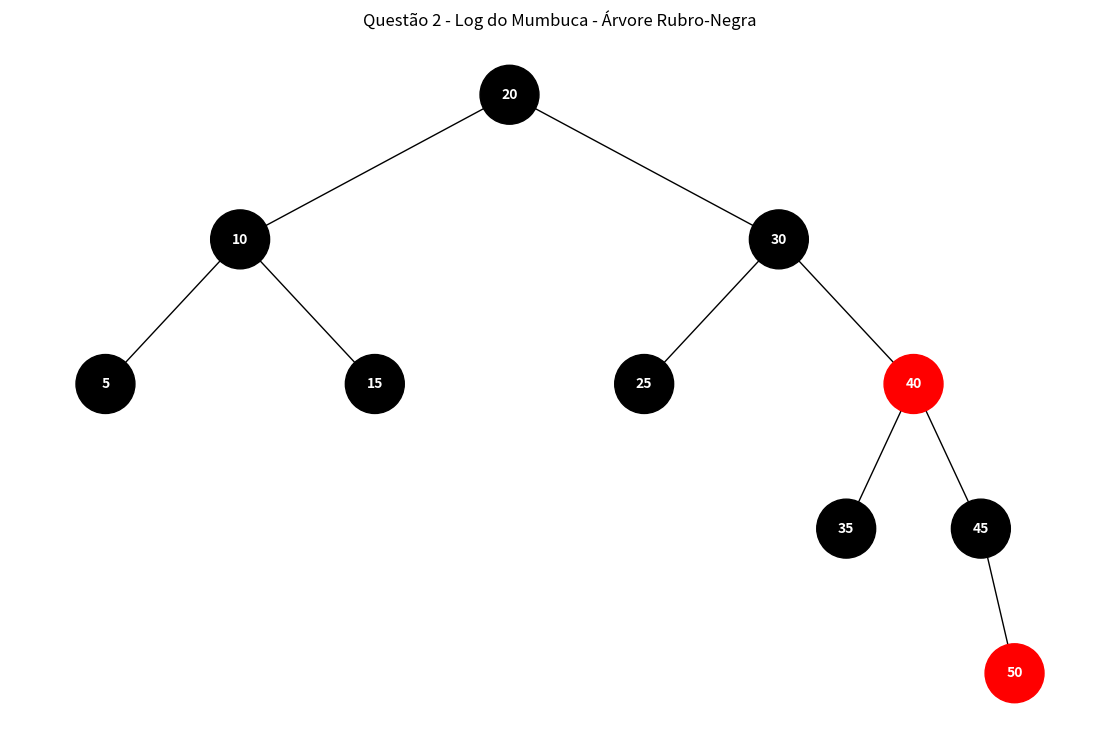

Write Python code to recreate this figure.
import networkx as nx
import matplotlib.pyplot as plt


VERMELHO = "red"
PRETO = "black"


class No:
    def __init__(self, valor):
        self.valor = valor
        self.cor = VERMELHO
        self.esquerda = None
        self.direita = None
        self.pai = None


class RubroNegra:
    def __init__(self):
        self.raiz = None

    def cor(self, no):
        if no is None:
            return PRETO
        return no.cor

    def rotacao_esquerda(self, x):
        y = x.direita
        x.direita = y.esquerda

        if y.esquerda is not None:
            y.esquerda.pai = x

        y.pai = x.pai

        if x.pai is None:
            self.raiz = y
        elif x == x.pai.esquerda:
            x.pai.esquerda = y
        else:
            x.pai.direita = y

        y.esquerda = x
        x.pai = y

    def rotacao_direita(self, y):
        x = y.esquerda
        y.esquerda = x.direita

        if x.direita is not None:
            x.direita.pai = y

        x.pai = y.pai

        if y.pai is None:
            self.raiz = x
        elif y == y.pai.direita:
            y.pai.direita = x
        else:
            y.pai.esquerda = x

        x.direita = y
        y.pai = x

    def inserir(self, valor):
        novo = No(valor)

        pai = None
        atual = self.raiz

        while atual is not None:
            pai = atual

            if valor < atual.valor:
                atual = atual.esquerda
            else:
                atual = atual.direita

        novo.pai = pai

        if pai is None:
            self.raiz = novo
        elif valor < pai.valor:
            pai.esquerda = novo
        else:
            pai.direita = novo

        self.corrigir(novo)

    def corrigir(self, no):
        while (
            no != self.raiz
            and self.cor(no.pai) == VERMELHO
        ):

            avo = no.pai.pai

            if no.pai == avo.esquerda:

                tio = avo.direita

                if self.cor(tio) == VERMELHO:
                    no.pai.cor = PRETO
                    tio.cor = PRETO
                    avo.cor = VERMELHO
                    no = avo

                else:
                    if no == no.pai.direita:
                        no = no.pai
                        self.rotacao_esquerda(no)

                    no.pai.cor = PRETO
                    avo.cor = VERMELHO
                    self.rotacao_direita(avo)

            else:

                tio = avo.esquerda

                if self.cor(tio) == VERMELHO:
                    no.pai.cor = PRETO
                    tio.cor = PRETO
                    avo.cor = VERMELHO
                    no = avo

                else:
                    if no == no.pai.esquerda:
                        no = no.pai
                        self.rotacao_direita(no)

                    no.pai.cor = PRETO
                    avo.cor = VERMELHO
                    self.rotacao_esquerda(avo)

        self.raiz.cor = PRETO


def montar_grafo(no, grafo, pos, cores, x=0, y=0, distancia=6):
    if no is None:
        return

    grafo.add_node(no.valor)
    pos[no.valor] = (x, y)
    cores[no.valor] = no.cor

    if no.esquerda is not None:
        grafo.add_edge(no.valor, no.esquerda.valor)

        montar_grafo(
            no.esquerda,
            grafo,
            pos,
            cores,
            x - distancia,
            y - 1,
            distancia / 2
        )

    if no.direita is not None:
        grafo.add_edge(no.valor, no.direita.valor)

        montar_grafo(
            no.direita,
            grafo,
            pos,
            cores,
            x + distancia,
            y - 1,
            distancia / 2
        )


valores = [
    5, 10, 15, 20, 25,
    30, 35, 40, 45, 50
]

arvore = RubroNegra()

for valor in valores:
    arvore.inserir(valor)


grafo = nx.DiGraph()
pos = {}
cores = {}

montar_grafo(
    arvore.raiz,
    grafo,
    pos,
    cores
)

cores_nos = [
    cores[no]
    for no in grafo.nodes()
]

plt.figure(figsize=(11, 7))

nx.draw(
    grafo,
    pos,
    with_labels=True,
    node_color=cores_nos,
    font_color="white",
    node_size=1800,
    font_size=10,
    font_weight="bold",
    arrows=False
)

plt.title(
    "Questão 2 - Log do Mumbuca - Árvore Rubro-Negra"
)

plt.show()
